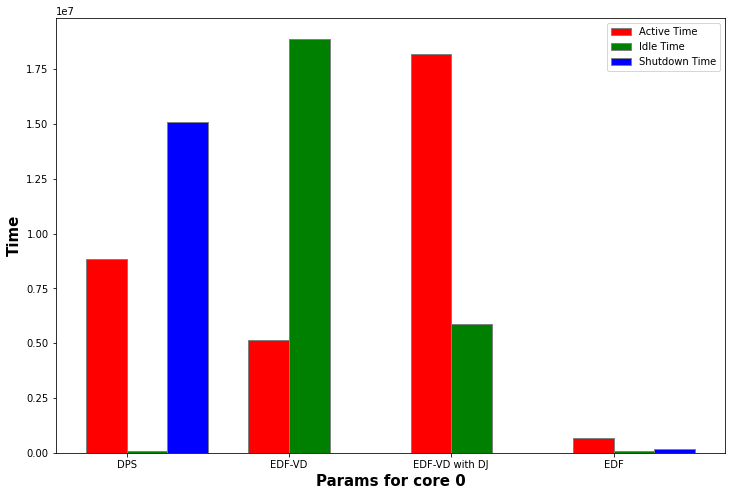

Data behind this chart, as committed beside it:
active time, idle time, shutdown time, discarded jobs
8842153, 76669, 15105178, 41260
5136088, 18887912, 0.00, 0
18170136, 5853864, 0.00, 113212
693062, 72122, 178665, 0
